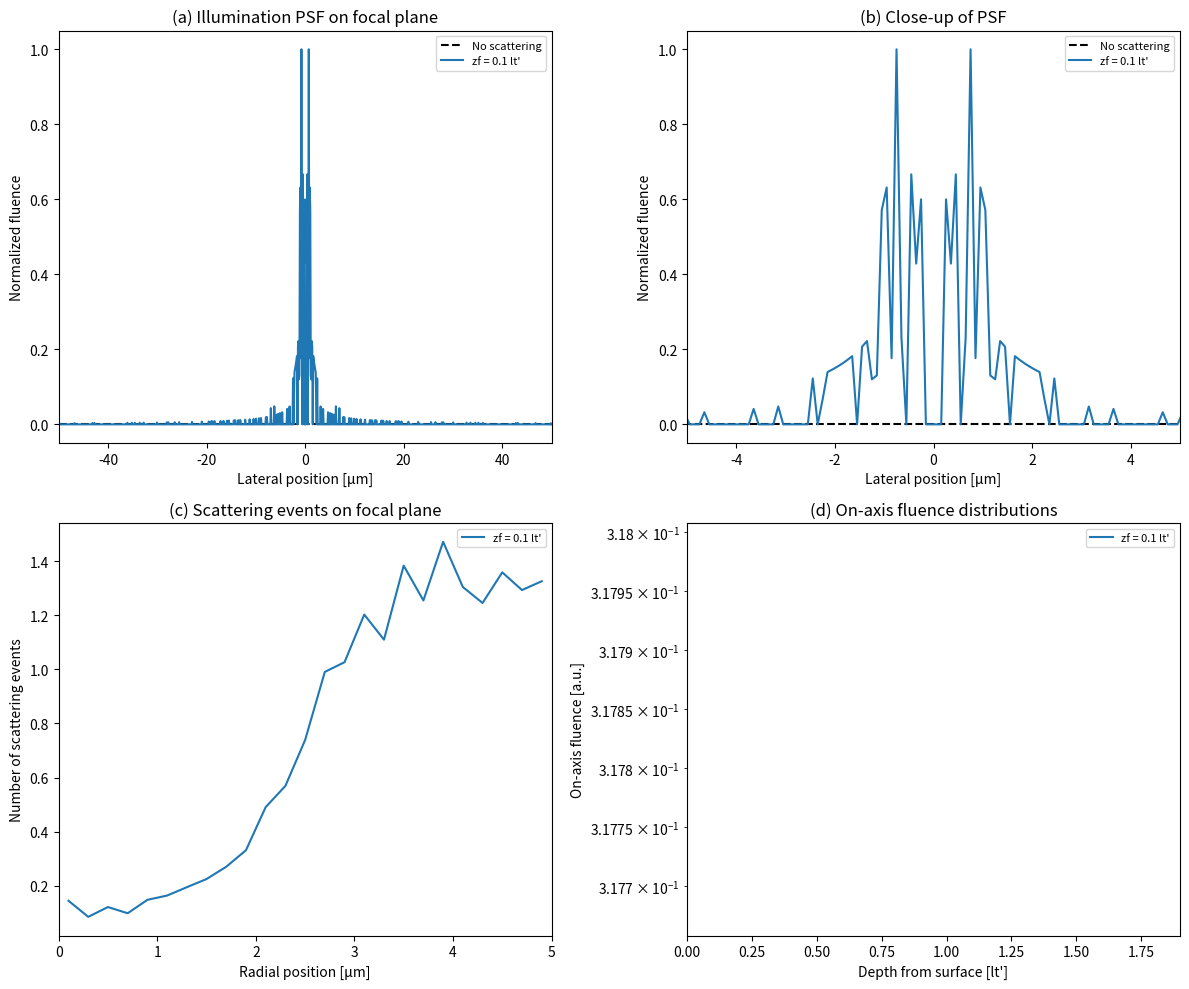

Source code (Python):
import math
import random
import numpy as np
import matplotlib.pyplot as plt
import warnings

# Suppress expected numpy warnings for empty bin operations in log scale
warnings.filterwarnings('ignore', category=RuntimeWarning)

# --- Constants & Optical Properties ---
THRESHOLD = 1e-4
CHANCE = 10
COSZERO = 1.0 - 1e-12

# Tissue properties
g = 0.9
mu_s = 0.01  # 100 cm^-1 = 0.01 um^-1
mu_a = 1e-5  # 0.1 cm^-1 = 1e-5 um^-1

# Optical system parameters
wavelength = 0.570 # um
NA = 0.1
w0 = (1.0 / math.pi) * (wavelength / NA) 
z0 = (math.pi * w0**2) / wavelength      

# Grid properties
dr = 0.1 # um
dz = 1.0 # um
lt_prime = 1.0 / (mu_s * (1.0 - g) + mu_a) # Transport mean free path (~990 um)
Nr = 500  
Nz = 3500 

def LaunchHyperboloidPhoton(zf):
    """Initialize photon using the hyperboloid focusing method."""
    z_hat_f = zf / z0

    xi1 = max(random.random(), 1e-100)
    r = w0 * math.sqrt(1.0 + z_hat_f**2) * math.sqrt(-math.log(xi1) / 2.0)

    xi2 = random.random()
    theta = 2.0 * math.pi * xi2
    x = r * math.cos(theta)
    y = r * math.sin(theta)

    xi3 = random.random()
    L = math.sqrt((z_hat_f**2 * r**2) / (z_hat_f**2 + 1.0) + zf**2)

    if xi3 < 0.5: 
        ux = -z_hat_f * (z_hat_f * x + y) / ((z_hat_f**2 + 1.0) * L)
        uy = z_hat_f * (x - z_hat_f * y) / ((z_hat_f**2 + 1.0) * L)
    else:         
        ux = -z_hat_f * (z_hat_f * x - y) / ((z_hat_f**2 + 1.0) * L)
        uy = -z_hat_f * (x + z_hat_f * y) / ((z_hat_f**2 + 1.0) * L)
    uz = zf / L

    return {
        "x": x, "y": y, "z": 0.0,
        "ux": ux, "uy": uy, "uz": uz,
        "w": 1.0, 
        "dead": False,
        "s": 0.0,
        "sleft": 0.0,
        "n_scatter": 0,
        "has_crossed_focal": False,
    }

def StepSizeInTissue():
    return -math.log(max(random.random(), 1e-100))

def Hop(photon, s):
    photon["x"] += s * photon["ux"]
    photon["y"] += s * photon["uy"]
    photon["z"] += s * photon["uz"]

def Spin(photon, g_val):
    if g_val == 0.0:
        cos_theta = 2.0 * random.random() - 1.0
    else:
        temp = (1.0 - g_val*g_val) / (1.0 - g_val + 2.0 * g_val * random.random())
        cos_theta = (1.0 + g_val*g_val - temp*temp) / (2.0 * g_val)

    cos_theta = max(-1.0, min(1.0, cos_theta))
    sin_theta = math.sqrt(max(0.0, 1.0 - cos_theta*cos_theta))
    psi = 2.0 * math.pi * random.random()
    cos_psi = math.cos(psi)
    sin_psi = math.sin(psi)

    ux, uy, uz = photon["ux"], photon["uy"], photon["uz"]

    if abs(uz) > COSZERO:
        photon["ux"] = sin_theta * cos_psi
        photon["uy"] = sin_theta * sin_psi
        photon["uz"] = cos_theta * (1.0 if uz > 0.0 else -1.0)
    else:
        temp = math.sqrt(1.0 - uz*uz)
        photon["ux"] = (sin_theta * (ux * uz * cos_psi - uy * sin_psi)) / temp + ux * cos_theta
        photon["uy"] = (sin_theta * (uy * uz * cos_psi + ux * sin_psi)) / temp + uy * cos_theta
        photon["uz"] = -sin_theta * cos_psi * temp + uz * cos_theta

def Spin_counted_safe(photon, g_val):
    if g_val >= 1.0 - 1e-9:
        photon["n_scatter"] += 1
        return
    Spin(photon, g_val)
    photon["n_scatter"] += 1

def Drop_2d(photon, mu_a_val, mu_t_val, fluence_grid, dr_val, dz_val):
    dw = photon["w"] * (mu_a_val / mu_t_val)
    photon["w"] -= dw

    r = math.sqrt(photon["x"] ** 2 + photon["y"] ** 2)
    ir = int(r / dr_val)
    iz = int(photon["z"] / dz_val)

    if 0 <= ir < fluence_grid.shape[0] and 0 <= iz < fluence_grid.shape[1]:
        fluence_grid[ir, iz] += dw

def CrossUpOrNot(photon, n_tissue, n_ambient, scratch):
    photon["dead"] = True
    scratch["total_reflectance"] += photon["w"]
    photon["w"] = 0.0

def Roulette(photon):
    if photon["w"] < THRESHOLD:
        if random.random() <= 1.0 / CHANCE:
            photon["w"] *= CHANCE
        else:
            photon["w"] = 0.0
            photon["dead"] = True

def main_photon_loop_fig3(
    photon,
    n_tissue,
    n_ambient,
    mu_a_val,
    mu_s_val,
    g_val,
    fluence_grid,
    dr_val,
    dz_val,
    z_f,
    z_max,
    focal_r_list,
    focal_n_list,
    scratch,
):
    mu_t_val = mu_a_val + mu_s_val

    while not photon["dead"]:
        if photon["sleft"] == 0.0:
            photon["s"] = StepSizeInTissue()
        else:
            photon["s"] = photon["sleft"]
            photon["sleft"] = 0.0
        step_physical = photon["s"] / mu_t_val

        d_top = 1e30
        d_bottom = 1e30
        d_focal = 1e30

        if photon["uz"] < 0.0 and photon["z"] > 0.0:
            d_top = photon["z"] / abs(photon["uz"])

        if photon["uz"] > 0.0:
            d_bottom = (z_max - photon["z"]) / photon["uz"]

        if (
            not photon["has_crossed_focal"]
            and photon["uz"] > 0.0
            and photon["z"] < z_f
        ):
            d_focal = (z_f - photon["z"]) / photon["uz"]

        hit_top = step_physical > d_top
        hit_bottom = step_physical > d_bottom
        hit_focal = step_physical > d_focal

        d_min = min(
            d_top if hit_top else 1e30,
            d_bottom if hit_bottom else 1e30,
            d_focal if hit_focal else 1e30,
        )

        if hit_top and d_min == d_top:
            Hop(photon, d_top)
            photon["sleft"] = (step_physical - d_top) * mu_t_val
            CrossUpOrNot(photon, n_tissue, n_ambient, scratch)

        elif hit_bottom and d_min == d_bottom:
            Hop(photon, d_bottom)
            photon["dead"] = True

        elif hit_focal and d_min == d_focal:
            Hop(photon, d_focal)
            r_focal = math.sqrt(photon["x"] ** 2 + photon["y"] ** 2)
            focal_r_list.append(r_focal)
            focal_n_list.append(photon["n_scatter"])
            photon["has_crossed_focal"] = True
            photon["sleft"] = (step_physical - d_focal) * mu_t_val

        else:
            Hop(photon, step_physical)
            Drop_2d(photon, mu_a_val, mu_t_val, fluence_grid, dr_val, dz_val)
            if not photon["dead"]:
                Spin_counted_safe(photon, g_val)
                Roulette(photon)

def run_focused_simulation(zf, N_photons, simulate_scattering=True):
    fluence_grid = np.zeros((Nr, Nz))
    focal_r_list = []
    focal_n_list = []
    scratch = {"total_reflectance": 0.0}

    local_mu_s = mu_s if simulate_scattering else 0.0
    
    print_interval = max(1, N_photons // 10)

    for i in range(N_photons):
        if (i + 1) % print_interval == 0:
            print(f"  ...processed {i + 1:,} / {N_photons:,} packets ({(i + 1) / N_photons * 100:.0f}%)")

        photon = LaunchHyperboloidPhoton(zf)
        main_photon_loop_fig3(
            photon, 
            n_tissue=1.33, 
            n_ambient=1.33, 
            mu_a_val=mu_a, 
            mu_s_val=local_mu_s, 
            g_val=g, 
            fluence_grid=fluence_grid, 
            dr_val=dr, 
            dz_val=dz, 
            z_f=zf, 
            z_max=Nz * dz, 
            focal_r_list=focal_r_list, 
            focal_n_list=focal_n_list, 
            scratch=scratch
        )

    # Volumetric Normalization
    for ir in range(Nr):
        V = 2.0 * math.pi * (ir + 0.5) * (dr**2) * dz
        fluence_grid[ir, :] /= (mu_a * V * N_photons)

    return fluence_grid, focal_r_list, focal_n_list

# --- Execution & Plotting ---
N_PACKETS = 10000
# Modified: Using a single focal depth (0.1) instead of the full array
zf_values = [0.1] 

results = {}
for zf_lt in zf_values:
    print(f"\n--- Tracking packets for focal depth zf = {zf_lt} lt' ---")
    zf_um = zf_lt * lt_prime
    F, R_list, N_list = run_focused_simulation(zf_um, N_PACKETS)
    results[zf_lt] = {"F": F, "R_list": R_list, "N_list": N_list, "iz_f": int(zf_um / dz)}

print("\n--- Computing analytical no-scattering baseline ---")
F_noscatter, _, _ = run_focused_simulation(1.0 * lt_prime, N_PACKETS, simulate_scattering=False)

fig, axs = plt.subplots(2, 2, figsize=(12, 10))

# Optimal Radial Coordinates
ir_indices = np.arange(Nr)
r_arr = ((ir_indices + 0.5) + (1.0 / (12.0 * (ir_indices + 0.5)))) * dr
x_arr = np.concatenate((-r_arr[::-1], r_arr))
z_axis_lt = ((np.arange(Nz) + 0.5) * dz) / lt_prime

ax = axs[0, 0]
ax.set_title("(a) Illumination PSF on focal plane")
ax.set_xlabel("Lateral position [μm]")
ax.set_ylabel("Normalized fluence")
ax.set_xlim(-50, 50)

ax_b = axs[0, 1]
ax_b.set_title("(b) Close-up of PSF")
ax_b.set_xlabel("Lateral position [μm]")
ax_b.set_ylabel("Normalized fluence")
ax_b.set_xlim(-5, 5)

ax_c = axs[1, 0]
ax_c.set_title("(c) Scattering events on focal plane")
ax_c.set_xlabel("Radial position [μm]")
ax_c.set_ylabel("Number of scattering events")
ax_c.set_xlim(0, 5)

ax_d = axs[1, 1]
ax_d.set_title("(d) On-axis fluence distributions")
ax_d.set_xlabel("Depth from surface [lt']")
ax_d.set_ylabel("On-axis fluence [a.u.]")
ax_d.set_yscale('log')
ax_d.set_xlim(0, 1.9)

baseline_iz = int(1.0 * lt_prime / dz)
F_baseline = F_noscatter[:, baseline_iz]
max_baseline = np.max(F_baseline) if np.max(F_baseline) > 0 else 1
F_sym_base = np.concatenate((F_baseline[::-1], F_baseline)) / max_baseline
ax.plot(x_arr, F_sym_base, 'k--', label="No scattering")
ax_b.plot(x_arr, F_sym_base, 'k--', label="No scattering")

# Setup for Plot (c) exact binning logic
R_BINS_UM = np.linspace(0, 5, 26) # Bin boundaries from 0 to 5 um
r_centers = 0.5 * (R_BINS_UM[:-1] + R_BINS_UM[1:])

for zf_lt in zf_values:
    data = results[zf_lt]
    F_focal = data["F"][:, data["iz_f"]]
    
    max_val = np.max(F_focal) if np.max(F_focal) > 0 else 1
    F_sym = np.concatenate((F_focal[::-1], F_focal)) / max_val

    ax.plot(x_arr, F_sym, label=f"zf = {zf_lt} lt'")
    ax_b.plot(x_arr, F_sym, label=f"zf = {zf_lt} lt'")

    if zf_lt <= 1.7:
        # Evaluate Plot (c) by binning the exact recorded scatter events at the focal plane bounds
        f_r_arr = np.array(data["R_list"])
        f_n_arr = np.array(data["N_list"])
        mean_ns = []
        for i in range(len(R_BINS_UM) - 1):
            mask = (f_r_arr >= R_BINS_UM[i]) & (f_r_arr < R_BINS_UM[i + 1])
            mean_ns.append(f_n_arr[mask].mean() if mask.any() else 0.0)
            
        ax_c.plot(r_centers, mean_ns, label=f"zf = {zf_lt} lt'")
        
        # Plot (d) 
        on_axis = np.copy(data["F"][0, :])
        on_axis[on_axis <= 0] = np.nan 
        ax_d.plot(z_axis_lt, on_axis, label=f"zf = {zf_lt} lt'")

ax.legend(fontsize=8)
ax_b.legend(fontsize=8)
ax_c.legend(fontsize=8)
ax_d.legend(fontsize=8)

plt.tight_layout()
plt.show()
